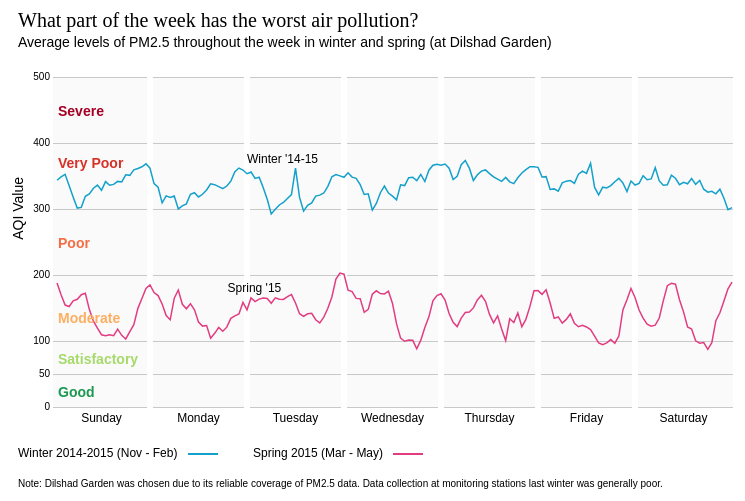
D3 v3 page, settled after 360 driven frames (6 s of simulated time); the page loaded 2 data file(s).



//DATA PROCESSING FUNCTIONS
function processData(d, i) { 
	function deString(d) {
		if (d==="") {
			return NaN;
		} else {
			return +d;
		}
	}
	var array = {
		day:deString(d.day),
		hour:deString(d.hour),
		nh3_aqi:deString(d.nh3_aqi),
		co_aqi:deString(d.co_aqi),
		no2_aqi:deString(d.no2_aqi),
		o3_aqi:deString(d.o3_aqi),
		pm10_aqi:deString(d.pm10_aqi),
		pm25_aqi:deString(d.pm25_aqi),
		so2_aqi:deString(d.so2_aqi),
		good_l:deString(d.good_l),
		sat_l:deString(d.sat_l),
		mod_l:deString(d.mod_l),
		poor_l:deString(d.poor_l),
		vpoor_l:deString(d.vpoor_l),
		sev_l:deString(d.sev_l),
		good_h:deString(d.good_h),
		sat_h:deString(d.sat_h),
		mod_h:deString(d.mod_h),
		poor_h:deString(d.poor_h),
		vpoor_h:deString(d.vpoor_h),
		sev_h:deString(d.sev_h),
		time:deString(d.n),
		pm25_daily_mean:deString(d.aqi_mean_pm25)
	};
	return array;
}
//THE DATA QUEUE
queue()
	.defer(d3.csv, "assets/data/aqi_spring_dow_ihbas.csv", processData)
	.defer(d3.csv, "assets/data/aqi_winter_dow_ihbas.csv", processData)
	.await(ready);

//THE FUNCTION THAT CALLS THE OTHER DRAW FUNCTIONS
function ready(error,spring,winter) {
	drawChart(spring,winter);
}

function drawChart(spring,winter){
	//CREATING FUNCTIONS USED FOR THIS CHART

	var chartSize = {
		width:680,
		height:330
	};

	var margin = {top: 80, right: 30, bottom: 100, left: 50};

	var svg = d3.select("body").append("svg")
	    .attr("width", chartSize.width + margin.left + margin.right)
	    .attr("height", chartSize.height + margin.top + margin.bottom)

	var chart = svg
	  	.append("g")
	  	.attr("width", chartSize.width)
	    .attr("height", chartSize.height)
	    .attr("transform", "translate(" + margin.left + "," + margin.top + ")");

	chart.append('text')
		.attr('x',-35)
		.attr('y',-50)
		.attr('class','title')
		.text('What part of the week has the worst air pollution?')

	chart.append('text')
		.attr('x',-35)
		.attr('y',-30)
		.attr('class','subtitle')
		.text('Average levels of PM2.5 throughout the week in winter and spring (at Dilshad Garden)')


	chart.append('text')
		.attr('x',-35)
		.attr('y',chartSize.height+50)
		.attr('class','legend-label')
		.text('Winter 2014-2015 (Nov - Feb)')

	chart.append('line')
		.attr('x1',135)
		.attr('x2',165)
		.attr('y1',chartSize.height+47)
		.attr('y2',chartSize.height+47)
		.attr('class','winter')
		.style('stroke','#13a1cb')
		.style('stroke-width','1.25px')
		.style('shape-rendering','crispEdges')
		.style('fill','none')

	chart.append('text')
		.attr('x',200)
		.attr('y',chartSize.height+50)
		.attr('class','legend-label')
		.text('Spring 2015 (Mar - May)')
	
	chart.append('line')
		.attr('x1',340)
		.attr('x2',370)
		.attr('y1',chartSize.height+47)
		.attr('y2',chartSize.height+47)
		.attr('class','winter')
		.style('stroke','#e23d80')
		.style('stroke-width','1.25px')
		.style('shape-rendering','crispEdges')
		.style('fill','none')

	chart.append('text')
		.attr('x',-35)
		.attr('y',chartSize.height+80)
		.attr('class','note')
		.text('Note: Dilshad Garden was chosen due to its reliable coverage of PM2.5 data. Data collection at monitoring stations last winter was generally poor.')

	var bandColors = ['rgb(165,0,38)','rgb(215,48,39)','rgb(244,109,67)','rgb(253,174,97)','rgb(166,217,106)','rgb(26,152,80)'];
	var bandLabels = ['Severe','Very Poor','Poor','Moderate','Satisfactory','Good']
	bandColors.reverse();
	bandLabels.reverse();
	var cutoffs = [0,50,100,200,300,400,500];
	var parameters = ['Ammonia','Carbon Monoxide','Nitrogen Dioxide','Particulate Matter 2.5','Sulfur Dioxide'];
	var paramDict = {
		'Ammonia':'nh3_aqi',
		'Carbon Monoxide':'co_aqi',
		'Nitrogen Dioxide':'no2_aqi',
		'Particulate Matter 2.5':'pm25_aqi',
		'Sulfur Dioxide':'so2_aqi'
	}

	var x = d3.scale.linear()
		.domain([0,7.01])
    	.range([0, chartSize.width]);

	var y = d3.scale.linear()
		.domain([0,500])
	    .range([chartSize.height, 0]);



	var data = [
		{
			'season':'winter',
			'values':winter 
		},
		{
			'season':'spring',
			'values':spring 
		}
	];


	bandColors.forEach(function(color,j) {
		chart.append('rect')
			.attr('x',0)
			.attr('width',chartSize.width)
			.attr('y',y(cutoffs[j+1]))
			.attr('height',y(cutoffs[j]) - y(cutoffs[j+1]))
			.style('fill',function() {
				return 'rgb(250,250,250)'
			})
	})


	var xAxis = d3.svg.axis()
	    .scale(x)
	    .orient("bottom")
	    .tickSize(0)
		.tickValues([0,1,2,3,4,5,6,7])
		.tickFormat('');

	var yAxis = d3.svg.axis()
	    .scale(y)
	    .orient("left")
	    .tickSize(-chartSize.width)
	    .tickValues([0,50,100,200,300,400,500]);

	var line = d3.svg.line()
	    .x(function(d) { return x(d.time); })
	    .y(function(d) { return y(d.pm25_aqi); });


	chart.append("g")
	.attr("class", "y axis")
	.call(yAxis)
	.append('text')
	.attr('class','axis-label')
	.attr("transform", "rotate(-90)")
	.attr('text-anchor','end')
	.attr('y',-30)
	.attr('x',-100)
	.text('AQI Value')
	
	chart.append("g")
	.attr("class", "x axis")
	.attr("transform", "translate(0," + chartSize.height + ")")
	.call(xAxis);

	for (var i=1;i<7;i++) {
		var width = 6;
		chart.append('rect')
			.attr('x',x(i) - width/2)
			.attr('y',y(500))
			.attr('width',width)
			.attr('height',chartSize.height+1)
			.style('fill','white')
	}

	var day = chart.selectAll(".day")
	.data(data)
	.enter().append("g")
	.attr("class", function(d) { return d.season});

	day.append("path")
	.attr("class", "line")
	.attr("d", function(d) { return line(d.values); });


	chart.append('text')
		.attr('x',x(2))
		.attr('y',y(370))
		.attr('class','line-label')
		.text("Winter '14-15")

	chart.append('text')
		.attr('x',x(1.8))
		.attr('y',y(175))
		.attr('class','line-label')
		.text("Spring '15")
	    
	bandColors.forEach(function(color,j) {
		if (j===4) {

			chart.append('text')
			.attr('class','bandText')
			.attr('x',5)
			.attr('y',((y(cutoffs[j+1]) + y(cutoffs[j]))/2)-8)
			.style('fill',color)
			.text(bandLabels[j])

		}
		else if (j===2) {


			chart.append('text')
			.attr('class','bandText')
			.attr('x',5)
			.attr('y',((y(cutoffs[j+1]) + y(cutoffs[j]))/2)+15)
			.style('fill',color)
			.text(bandLabels[j])
		}
		else {

			chart.append('text')
			.attr('class','bandText')
			.attr('x',5)
			.attr('y',((y(cutoffs[j+1]) + y(cutoffs[j]))/2)+6)
			.style('fill',color)
			.text(bandLabels[j])
		}

	});

	var days = ['Sunday','Monday','Tuesday','Wednesday','Thursday','Friday','Saturday']

	days.forEach(function(day,i) {
		chart.append('text')
			.attr('x',(x(i)+x(i+1))/2)
			.attr('y',chartSize.height+15)
			.attr('class','day-label')
			.text(day)
	})


}



### data: assets/data/aqi_winter_dow_ihbas.csv
day, hour, aqi_mean_pm25, nh3_aqi, co_aqi, no2_aqi, o3_aqi, pm10_aqi, pm25_aqi, so2_aqi, good_l, sat_l, mod_l, poor_l, vpoor_l, sev_l, good_h, sat_h, mod_h, poor_h, vpoor_h, sev_h, n
0, 0, 339.9, 21.03, 27.02, 54.12, , , 343.5, 15.85, 0, 50, 100, 200, 300, 400, 50, 100, 200, 300, 400, 500, 0.04167
0, 1, 339.9, 22.64, 30.09, 49.44, , , 348.7, 14.49, 0, 50, 100, 200, 300, 400, 50, 100, 200, 300, 400, 500, 0.08333
0, 2, 339.9, 17.37, 31.77, 44.55, , , 352.5, 12.81, 0, 50, 100, 200, 300, 400, 50, 100, 200, 300, 400, 500, .125
0, 3, 339.9, 13.4, 29.73, 40.25, , , 335.3, 11.46, 0, 50, 100, 200, 300, 400, 50, 100, 200, 300, 400, 500, 0.1667
0, 4, 339.9, 13.39, 22.34, 40.72, , , 317.8, 10.75, 0, 50, 100, 200, 300, 400, 50, 100, 200, 300, 400, 500, 0.2083
0, 5, 339.9, 12.71, 23.8, 38.86, , , 301.4, 8.959, 0, 50, 100, 200, 300, 400, 50, 100, 200, 300, 400, 500, .25
0, 6, 339.9, 12, 21.99, 38.3, , , 302.5, 9.042, 0, 50, 100, 200, 300, 400, 50, 100, 200, 300, 400, 500, 0.2917
0, 7, 339.9, 12.59, 26.84, 38.07, , , 319.2, 8.072, 0, 50, 100, 200, 300, 400, 50, 100, 200, 300, 400, 500, 0.3333
0, 8, 339.9, 13.95, 25.3, 40.24, , , 323, 10.9, 0, 50, 100, 200, 300, 400, 50, 100, 200, 300, 400, 500, .375
0, 9, 339.9, 15.41, 25.49, 44.7, , , 331.4, 16.25, 0, 50, 100, 200, 300, 400, 50, 100, 200, 300, 400, 500, 0.4167
0, 10, 339.9, 13.57, 27.81, 40.42, , , 336.2, 17.42, 0, 50, 100, 200, 300, 400, 50, 100, 200, 300, 400, 500, 0.4583
0, 11, 339.9, 12.62, 29.03, 38.7, , , 328.4, 16.58, 0, 50, 100, 200, 300, 400, 50, 100, 200, 300, 400, 500, .5
0, 12, 339.9, 12.06, 21.98, 35.73, , , 341.5, 14.43, 0, 50, 100, 200, 300, 400, 50, 100, 200, 300, 400, 500, 0.5417
0, 13, 339.9, 12.28, 27.75, 36.68, , , 336, 14.37, 0, 50, 100, 200, 300, 400, 50, 100, 200, 300, 400, 500, 0.5833
0, 14, 339.9, 12.6, 32.56, 35.68, , , 337.3, 11.35, 0, 50, 100, 200, 300, 400, 50, 100, 200, 300, 400, 500, .625
0, 15, 339.9, 11.31, 24.37, 34.08, , , 341.8, 10.44, 0, 50, 100, 200, 300, 400, 50, 100, 200, 300, 400, 500, 0.6667
0, 16, 339.9, 10.73, 29.7, 35.18, , , 341.1, 12.16, 0, 50, 100, 200, 300, 400, 50, 100, 200, 300, 400, 500, 0.7083
0, 17, 339.9, 10.93, 32.09, 36.92, , , 351.9, 12.57, 0, 50, 100, 200, 300, 400, 50, 100, 200, 300, 400, 500, .75
0, 18, 339.9, 12.34, 31.11, 41.06, , , 351, 12.91, 0, 50, 100, 200, 300, 400, 50, 100, 200, 300, 400, 500, 0.7917
0, 19, 339.9, 13.29, 34.58, 43.61, , , 359.4, 14.14, 0, 50, 100, 200, 300, 400, 50, 100, 200, 300, 400, 500, 0.8333
0, 20, 339.9, 14.61, 39.56, 45.93, , , 361.5, 14.93, 0, 50, 100, 200, 300, 400, 50, 100, 200, 300, 400, 500, .875
0, 21, 339.9, 17.47, 41.34, 48.52, , , 364, 16.46, 0, 50, 100, 200, 300, 400, 50, 100, 200, 300, 400, 500, 0.9167
0, 22, 339.9, 16.84, 32.03, 47.58, , , 368.5, 17.84, 0, 50, 100, 200, 300, 400, 50, 100, 200, 300, 400, 500, 0.9583
0, 23, , 15.96, 27.81, 46.21, , , 361.8, 16.74, , , , , , , , , , , , , 1
1, 0, , 13.97, 22.17, 39.62, , , 338.5, 14.57, , , , , , , , , , , , , 1.042
1, 1, 330.1, 14.06, 25.1, 41.32, , , 333, 14.45, 0, 50, 100, 200, 300, 400, 50, 100, 200, 300, 400, 500, 1.083
1, 2, 330.1, 12.91, 20.26, 37.86, , , 309.3, 12.51, 0, 50, 100, 200, 300, 400, 50, 100, 200, 300, 400, 500, 1.125
1, 3, 330.1, 11.83, 23.3, 36.11, , , 319.9, 9.53, 0, 50, 100, 200, 300, 400, 50, 100, 200, 300, 400, 500, 1.167
1, 4, 330.1, 12.18, 20.69, 36.69, , , 317.4, 9.819, 0, 50, 100, 200, 300, 400, 50, 100, 200, 300, 400, 500, 1.208
1, 5, 330.1, 12.03, 23.23, 35.77, , , 319.8, 10.66, 0, 50, 100, 200, 300, 400, 50, 100, 200, 300, 400, 500, 1.25
1, 6, 330.1, 11.51, 33.2, 34.8, , , 300.2, 9.233, 0, 50, 100, 200, 300, 400, 50, 100, 200, 300, 400, 500, 1.292
1, 7, 330.1, 12.05, 29.35, 36.77, , , 304.7, 11.32, 0, 50, 100, 200, 300, 400, 50, 100, 200, 300, 400, 500, 1.333
1, 8, 330.1, 11.73, 34.32, 38.43, , , 307.7, 14.27, 0, 50, 100, 200, 300, 400, 50, 100, 200, 300, 400, 500, 1.375
1, 9, 330.1, 11.98, 30.68, 37.85, , , 322.3, 18.8, 0, 50, 100, 200, 300, 400, 50, 100, 200, 300, 400, 500, 1.417
1, 10, 330.1, 10.91, 30.01, 36.45, , , 324.7, 19.45, 0, 50, 100, 200, 300, 400, 50, 100, 200, 300, 400, 500, 1.458
1, 11, 330.1, 11.14, 32.21, 36.43, , , 318.2, 20.24, 0, 50, 100, 200, 300, 400, 50, 100, 200, 300, 400, 500, 1.5
1, 12, 330.1, 9.911, 29.32, 34.96, , , 322.3, 17.92, 0, 50, 100, 200, 300, 400, 50, 100, 200, 300, 400, 500, 1.542
1, 13, 330.1, 10.01, 26.19, 35.61, , , 328.7, 24.11, 0, 50, 100, 200, 300, 400, 50, 100, 200, 300, 400, 500, 1.583
1, 14, 330.1, 11.39, 22.86, 38.45, , , 338.1, 18.8, 0, 50, 100, 200, 300, 400, 50, 100, 200, 300, 400, 500, 1.625
1, 15, 330.1, 11.03, 25.89, 40.92, , , 336.9, 16.59, 0, 50, 100, 200, 300, 400, 50, 100, 200, 300, 400, 500, 1.667
1, 16, 330.1, 10.95, 28.93, 40.74, , , 333.8, 14.43, 0, 50, 100, 200, 300, 400, 50, 100, 200, 300, 400, 500, 1.708
1, 17, 330.1, 10.39, 26.89, 38.28, , , 330.7, 14.51, 0, 50, 100, 200, 300, 400, 50, 100, 200, 300, 400, 500, 1.75
1, 18, 330.1, 10.6, 33.25, 38.6, , , 334.8, 13.68, 0, 50, 100, 200, 300, 400, 50, 100, 200, 300, 400, 500, 1.792
1, 19, 330.1, 11.51, 35.99, 40.14, , , 342.3, 15.5, 0, 50, 100, 200, 300, 400, 50, 100, 200, 300, 400, 500, 1.833
1, 20, 330.1, 12.59, 39.26, 40.99, , , 356.7, 17.18, 0, 50, 100, 200, 300, 400, 50, 100, 200, 300, 400, 500, 1.875
1, 21, 330.1, 12.7, 36.05, 40.28, , , 362, 19.03, 0, 50, 100, 200, 300, 400, 50, 100, 200, 300, 400, 500, 1.917
1, 22, 330.1, 12.14, 29.46, 39.46, , , 359, 17.67, 0, 50, 100, 200, 300, 400, 50, 100, 200, 300, 400, 500, 1.958
1, 23, , 12.09, 30.21, 38.16, , , 353.5, 17.46, , , , , , , , , , , , , 2
2, 0, , 13.94, 33.58, 41.25, , , 356, 14.28, , , , , , , , , , , , , 2.042
2, 1, 326.1, 11.81, 25.31, 39.57, , , 346.4, 13.92, 0, 50, 100, 200, 300, 400, 50, 100, 200, 300, 400, 500, 2.083
2, 2, 326.1, 11.47, 32.24, 37.5, , , 348.2, 12.16, 0, 50, 100, 200, 300, 400, 50, 100, 200, 300, 400, 500, 2.125
2, 3, 326.1, 11.02, 21.05, 39.08, , , 332.5, 12.14, 0, 50, 100, 200, 300, 400, 50, 100, 200, 300, 400, 500, 2.167
2, 4, 326.1, 10.37, 24.97, 35.75, , , 314.8, 10.99, 0, 50, 100, 200, 300, 400, 50, 100, 200, 300, 400, 500, 2.208
… [head cut at 6 KiB]
### data: assets/data/aqi_spring_dow_ihbas.csv
day, hour, aqi_mean_pm25, nh3_aqi, co_aqi, no2_aqi, o3_aqi, pm10_aqi, pm25_aqi, so2_aqi, good_l, sat_l, mod_l, poor_l, vpoor_l, sev_l, good_h, sat_h, mod_h, poor_h, vpoor_h, sev_h, n
0, 0, 140.8, 13.29, 25.31, 60.12, , , 187.9, 28.6, 0, 50, 100, 200, 300, 400, 50, 100, 200, 300, 400, 500, 0.04167
0, 1, 140.8, 11.4, 23.7, 54.12, , , 169.9, 27, 0, 50, 100, 200, 300, 400, 50, 100, 200, 300, 400, 500, 0.08333
0, 2, 140.8, 10.2, 21.92, 51.31, , , 154.4, 24.67, 0, 50, 100, 200, 300, 400, 50, 100, 200, 300, 400, 500, .125
0, 3, 140.8, 10.78, 22.39, 52.47, , , 152.3, 22.75, 0, 50, 100, 200, 300, 400, 50, 100, 200, 300, 400, 500, 0.1667
0, 4, 140.8, 11.78, 20.73, 53.44, , , 160.7, 29.19, 0, 50, 100, 200, 300, 400, 50, 100, 200, 300, 400, 500, 0.2083
0, 5, 140.8, 12.75, 22.89, 56.8, , , 163.2, 30.11, 0, 50, 100, 200, 300, 400, 50, 100, 200, 300, 400, 500, .25
0, 6, 140.8, 11.06, 22, 57.13, , , 170.2, 27.83, 0, 50, 100, 200, 300, 400, 50, 100, 200, 300, 400, 500, 0.2917
0, 7, 140.8, 10.99, 20.33, 57.14, , , 172.3, 31.59, 0, 50, 100, 200, 300, 400, 50, 100, 200, 300, 400, 500, 0.3333
0, 8, 140.8, 11.09, 22.04, 61.21, , , 147.6, 31.05, 0, 50, 100, 200, 300, 400, 50, 100, 200, 300, 400, 500, .375
0, 9, 140.8, 9.62, 18.5, 54.74, , , 130, 22.86, 0, 50, 100, 200, 300, 400, 50, 100, 200, 300, 400, 500, 0.4167
0, 10, 140.8, 9.389, 21.68, 52.33, , , 119.4, 20.41, 0, 50, 100, 200, 300, 400, 50, 100, 200, 300, 400, 500, 0.4583
0, 11, 140.8, 8.238, 18.25, 48.78, , , 109.4, 16.53, 0, 50, 100, 200, 300, 400, 50, 100, 200, 300, 400, 500, .5
0, 12, 140.8, 8.082, 16.97, 44.42, , , 108, 13.18, 0, 50, 100, 200, 300, 400, 50, 100, 200, 300, 400, 500, 0.5417
0, 13, 140.8, 8.216, 18.03, 44.55, , , 109.4, 15.43, 0, 50, 100, 200, 300, 400, 50, 100, 200, 300, 400, 500, 0.5833
0, 14, 140.8, 8.426, 17.44, 43.97, , , 108, 11.12, 0, 50, 100, 200, 300, 400, 50, 100, 200, 300, 400, 500, .625
0, 15, 140.8, 8.77, 14.65, 43.8, , , 117.9, 11.94, 0, 50, 100, 200, 300, 400, 50, 100, 200, 300, 400, 500, 0.6667
0, 16, 140.8, 8.208, 18.53, 46.63, , , 108.7, 12.62, 0, 50, 100, 200, 300, 400, 50, 100, 200, 300, 400, 500, 0.7083
0, 17, 140.8, 8.158, 19.62, 43.94, , , 103.1, 15.53, 0, 50, 100, 200, 300, 400, 50, 100, 200, 300, 400, 500, .75
0, 18, 140.8, 9.403, 20.12, 46.28, , , 114.1, 17.19, 0, 50, 100, 200, 300, 400, 50, 100, 200, 300, 400, 500, 0.7917
0, 19, 140.8, 9.806, 23.35, 49.8, , , 124.8, 20.92, 0, 50, 100, 200, 300, 400, 50, 100, 200, 300, 400, 500, 0.8333
0, 20, 140.8, 9.792, 29.16, 52.69, , , 149.5, 19.01, 0, 50, 100, 200, 300, 400, 50, 100, 200, 300, 400, 500, .875
0, 21, 140.8, 11.48, 38.13, 61.43, , , 164.3, 19.78, 0, 50, 100, 200, 300, 400, 50, 100, 200, 300, 400, 500, 0.9167
0, 22, 140.8, 12.58, 38.88, 62.62, , , 179.6, 17.24, 0, 50, 100, 200, 300, 400, 50, 100, 200, 300, 400, 500, 0.9583
0, 23, , 14.1, 38.41, 59.93, , , 184.9, 27.51, , , , , , , , , , , , , 1
1, 0, , 13.3, 30.69, 54.84, , , 173.3, 23.92, , , , , , , , , , , , , 1.042
1, 1, 140.5, 11.93, 28.04, 49.29, , , 168.8, 22.05, 0, 50, 100, 200, 300, 400, 50, 100, 200, 300, 400, 500, 1.083
1, 2, 140.5, 10.64, 27.33, 46.2, , , 156.1, 20.39, 0, 50, 100, 200, 300, 400, 50, 100, 200, 300, 400, 500, 1.125
1, 3, 140.5, 9.178, 24, 44.3, , , 138.5, 16.95, 0, 50, 100, 200, 300, 400, 50, 100, 200, 300, 400, 500, 1.167
1, 4, 140.5, 8.922, 20.21, 42.71, , , 132.2, 16.7, 0, 50, 100, 200, 300, 400, 50, 100, 200, 300, 400, 500, 1.208
1, 5, 140.5, 9.788, 21.14, 48.22, , , 164.9, 16.16, 0, 50, 100, 200, 300, 400, 50, 100, 200, 300, 400, 500, 1.25
1, 6, 140.5, 10.7, 23.05, 51.17, , , 177.3, 19.09, 0, 50, 100, 200, 300, 400, 50, 100, 200, 300, 400, 500, 1.292
1, 7, 140.5, 9.467, 25.2, 46.53, , , 155.6, 19.85, 0, 50, 100, 200, 300, 400, 50, 100, 200, 300, 400, 500, 1.333
1, 8, 140.5, 9.357, 30.51, 48.06, , , 148.9, 20.76, 0, 50, 100, 200, 300, 400, 50, 100, 200, 300, 400, 500, 1.375
1, 9, 140.5, 10.35, 26.28, 49.66, , , 156.5, 16.37, 0, 50, 100, 200, 300, 400, 50, 100, 200, 300, 400, 500, 1.417
1, 10, 140.5, 9.932, 21.3, 46.45, , , 147.2, 16.54, 0, 50, 100, 200, 300, 400, 50, 100, 200, 300, 400, 500, 1.458
1, 11, 140.5, 8.298, 16.57, 41.78, , , 128.7, 12.98, 0, 50, 100, 200, 300, 400, 50, 100, 200, 300, 400, 500, 1.5
1, 12, 140.5, 7.598, 18.46, 41.09, , , 122.6, 11.84, 0, 50, 100, 200, 300, 400, 50, 100, 200, 300, 400, 500, 1.542
1, 13, 140.5, 7.643, 17.52, 40.85, , , 123.3, 12.51, 0, 50, 100, 200, 300, 400, 50, 100, 200, 300, 400, 500, 1.583
1, 14, 140.5, 6.945, 21.89, 39.92, , , 104.3, 9.766, 0, 50, 100, 200, 300, 400, 50, 100, 200, 300, 400, 500, 1.625
1, 15, 140.5, 6.83, 21.75, 38.57, , , 111.6, 10.28, 0, 50, 100, 200, 300, 400, 50, 100, 200, 300, 400, 500, 1.667
1, 16, 140.5, 7.222, 17.77, 39.46, , , 120.5, 11.44, 0, 50, 100, 200, 300, 400, 50, 100, 200, 300, 400, 500, 1.708
1, 17, 140.5, 7.877, 19.29, 42.57, , , 114.8, 11.41, 0, 50, 100, 200, 300, 400, 50, 100, 200, 300, 400, 500, 1.75
1, 18, 140.5, 7.983, 22.89, 45.02, , , 121, 13.03, 0, 50, 100, 200, 300, 400, 50, 100, 200, 300, 400, 500, 1.792
1, 19, 140.5, 9.395, 26.88, 50.56, , , 134.3, 15.16, 0, 50, 100, 200, 300, 400, 50, 100, 200, 300, 400, 500, 1.833
1, 20, 140.5, 11.57, 28.13, 54.86, , , 138, 15.35, 0, 50, 100, 200, 300, 400, 50, 100, 200, 300, 400, 500, 1.875
1, 21, 140.5, 11.3, 25.08, 54.58, , , 141, 16.04, 0, 50, 100, 200, 300, 400, 50, 100, 200, 300, 400, 500, 1.917
1, 22, 140.5, 11.75, 24.13, 56.74, , , 158.4, 17.66, 0, 50, 100, 200, 300, 400, 50, 100, 200, 300, 400, 500, 1.958
1, 23, , 10.8, 21.6, 52.78, , , 147.3, 18.28, , , , , , , , , , , , , 2
2, 0, , 11.12, 20.3, 55.22, , , 165.3, 19.4, , , , , , , , , , , , , 2.042
2, 1, 159.9, 10.43, 19.81, 51.13, , , 159.8, 21.32, 0, 50, 100, 200, 300, 400, 50, 100, 200, 300, 400, 500, 2.083
2, 2, 159.9, 9.854, 24.47, 49.89, , , 163.4, 21.91, 0, 50, 100, 200, 300, 400, 50, 100, 200, 300, 400, 500, 2.125
2, 3, 159.9, 10.24, 20.25, 52.05, , , 165.2, 19.23, 0, 50, 100, 200, 300, 400, 50, 100, 200, 300, 400, 500, 2.167
2, 4, 159.9, 10.22, 23.02, 52.24, , , 164.5, 18.79, 0, 50, 100, 200, 300, 400, 50, 100, 200, 300, 400, 500, 2.208
… [head cut at 6 KiB]